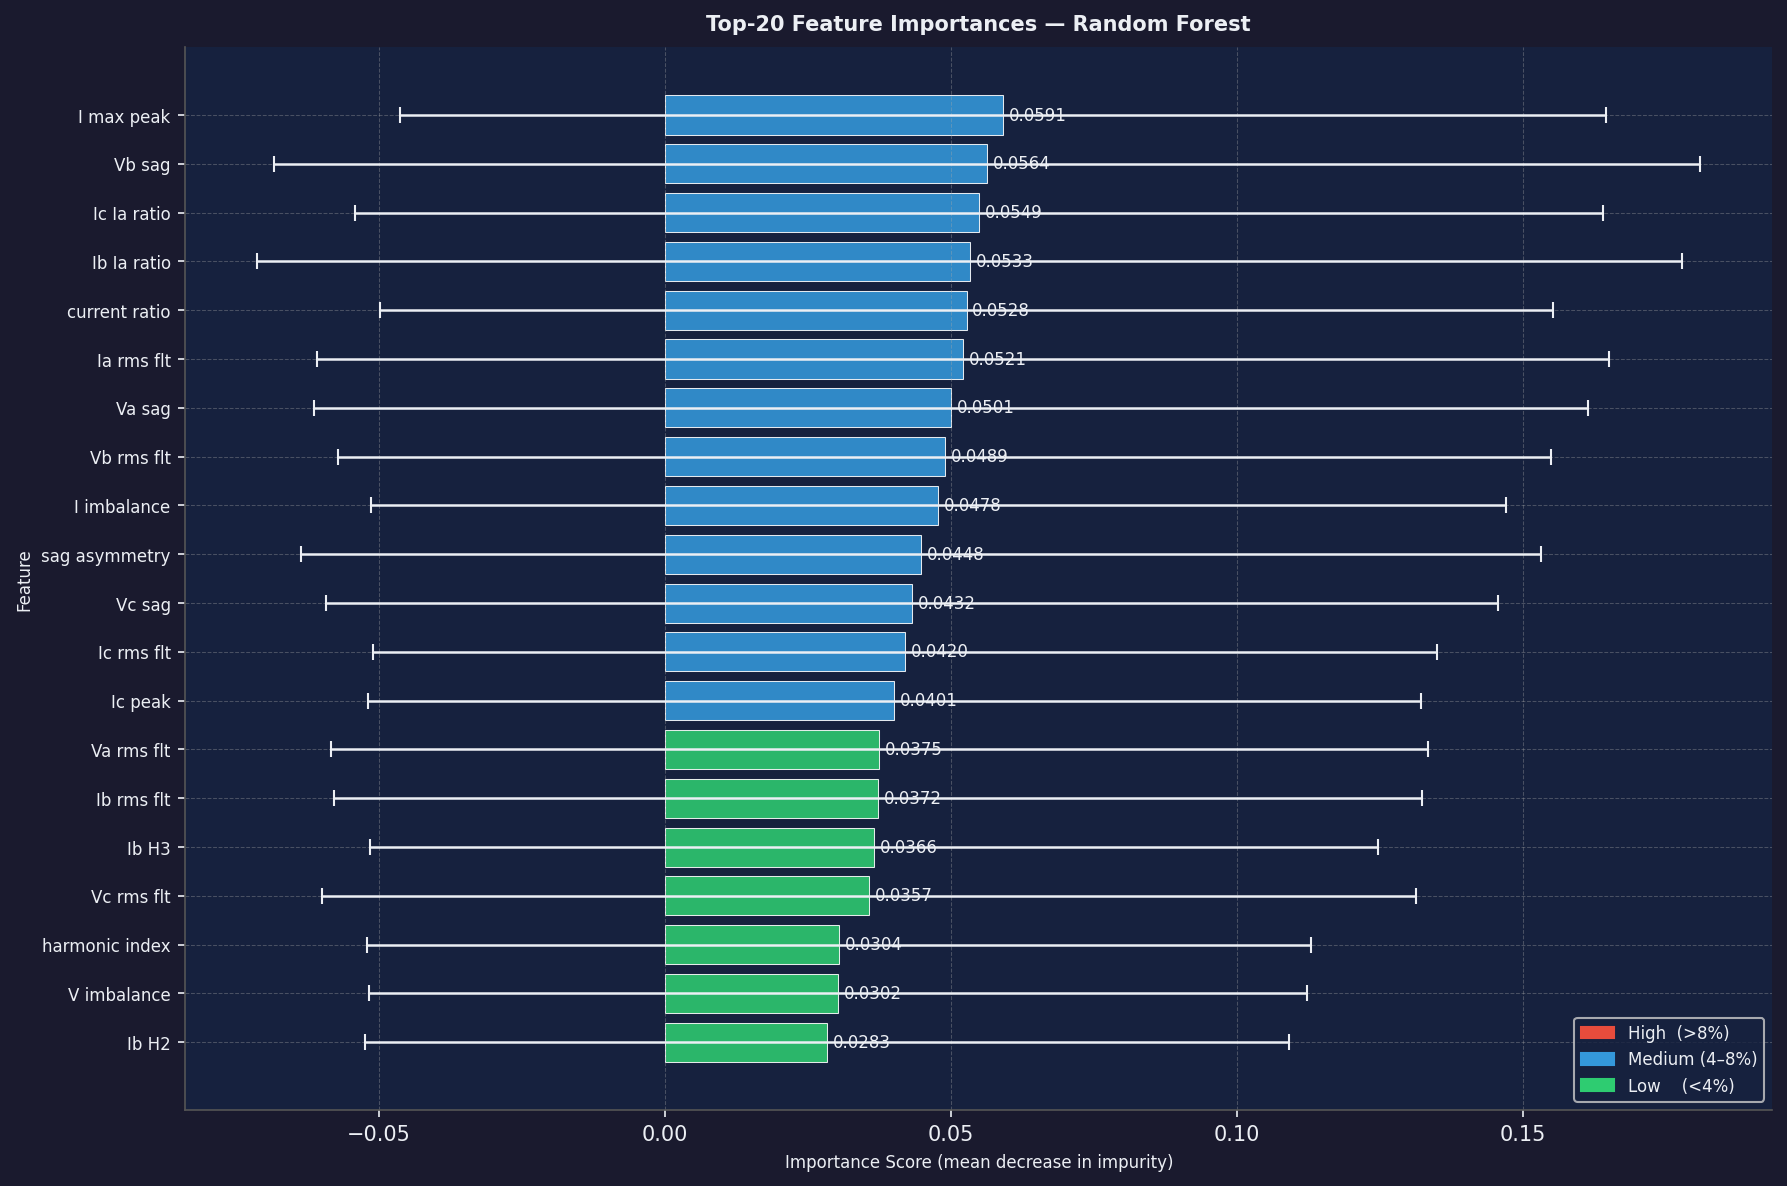

Source data for this figure (header and first rows):
feature, importance, std, rank
I_max_peak, 0.05909, 0.1054, 1
Vb_sag, 0.05637, 0.1246, 2
Ic_Ia_ratio, 0.05491, 0.109, 3
Ib_Ia_ratio, 0.05333, 0.1246, 4
current_ratio, 0.05276, 0.1025, 5
Ia_rms_flt, 0.05214, 0.1129, 6
Va_sag, 0.05006, 0.1114, 7
Vb_rms_flt, 0.04893, 0.106, 8
I_imbalance, 0.0478, 0.09922, 9
sag_asymmetry, 0.04478, 0.1085, 10
Vc_sag, 0.0432, 0.1025, 11
Ic_rms_flt, 0.04203, 0.093, 12
Ic_peak, 0.04011, 0.09203, 13
Va_rms_flt, 0.0375, 0.09584, 14
Ib_rms_flt, 0.03722, 0.09508, 15
Ib_H3, 0.03658, 0.08813, 16
Vc_rms_flt, 0.0357, 0.09561, 17
harmonic_index, 0.03042, 0.08251, 18
V_imbalance, 0.03025, 0.08198, 19
Ib_H2, 0.02834, 0.08072, 20
Ia_H3, 0.02491, 0.07482, 21
Ia_peak, 0.0248, 0.07457, 22
Va_thd, 0.02047, 0.06949, 23
Ib_peak, 0.01993, 0.06754, 24
Ia_thd, 0.01993, 0.06774, 25
Va_H5, 0.00487, 0.03408, 26
Va_H3, 0.0026, 0.02585, 27
Ia_H2, 0.00098, 0.0098, 28
fault_bus, 0.0, 0.0, 29
V0_ratio, 0.0, 0.0, 30
V2_ratio, 0.0, 0.0, 31
Va_H2, 0.0, 0.0, 32
Va_rms_pre, 0.0, 0.0, 33
